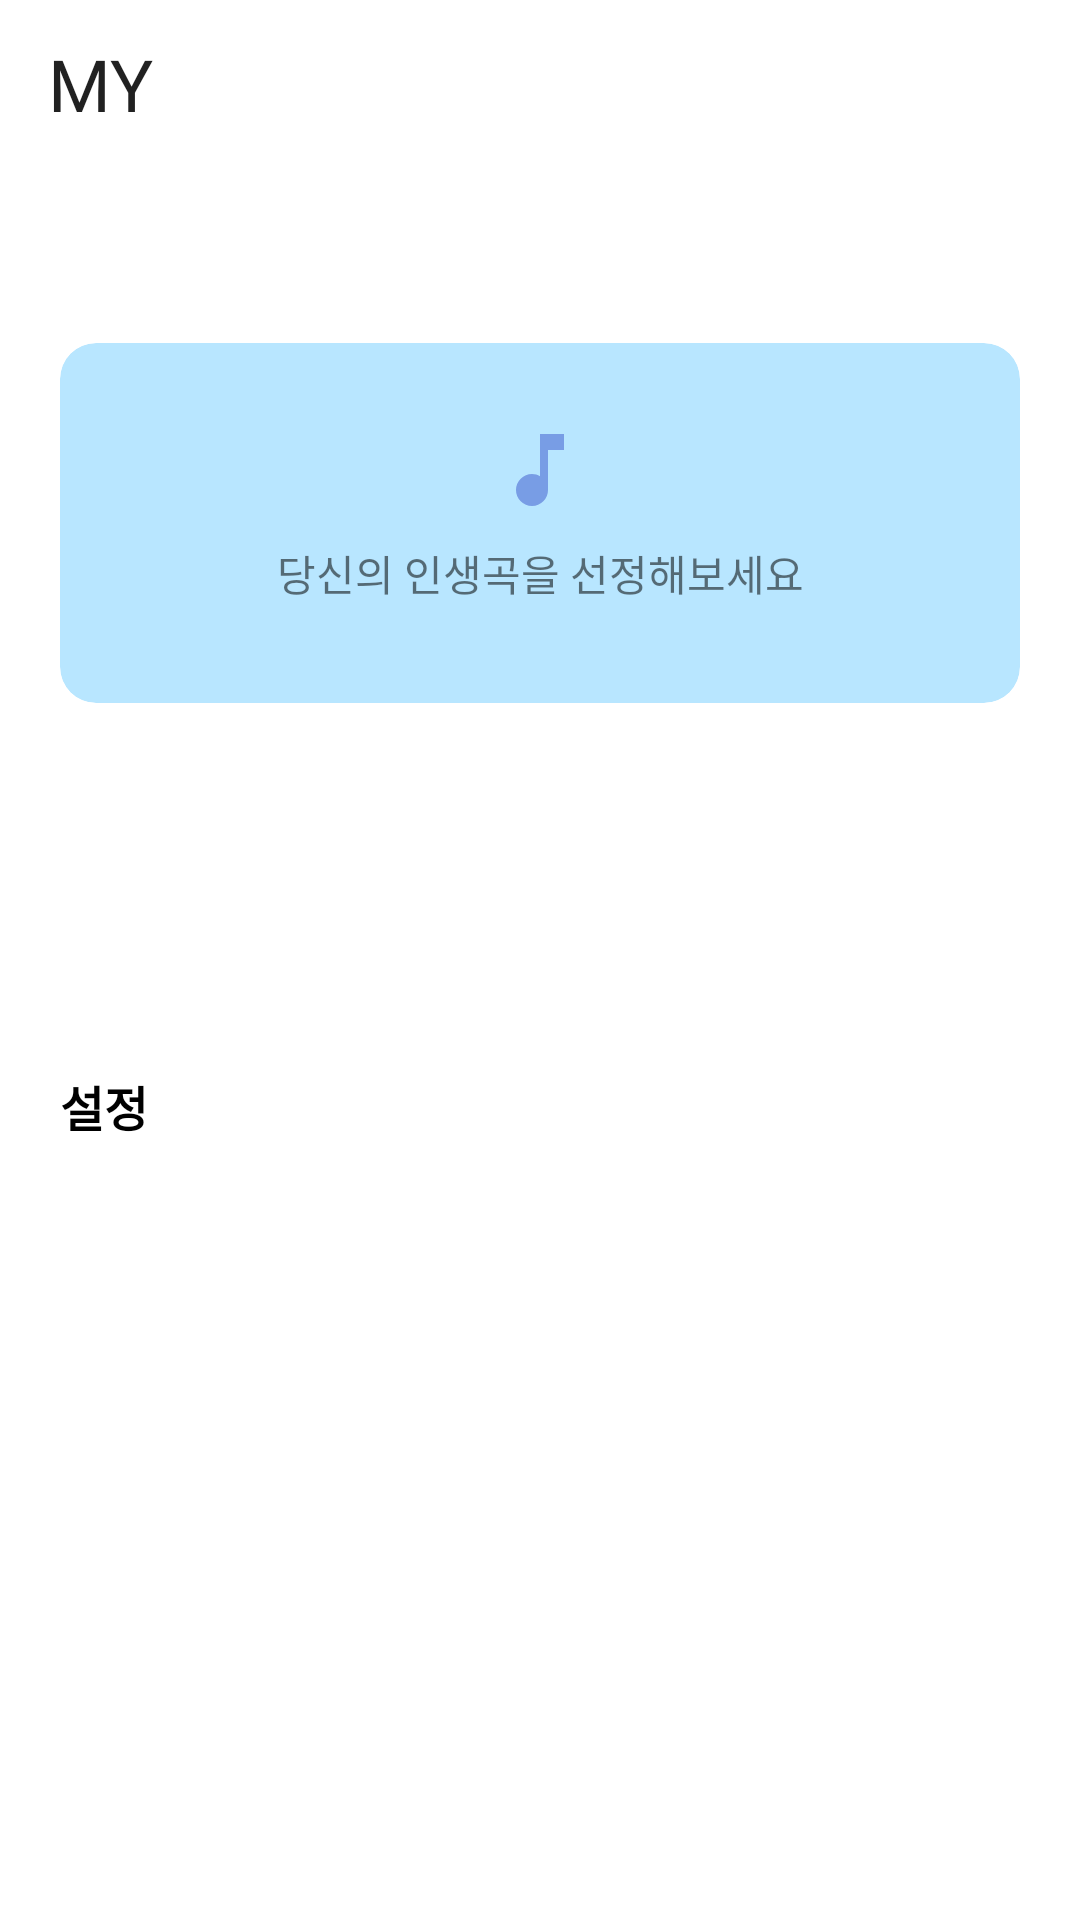

This screen was rendered from an Android layout file. Write that file and the resources it references.
<!-- AndroidManifest.xml: application theme Theme.MusicLog -->
<!-- res/layout/fragment_my.xml -->
<?xml version="1.0" encoding="utf-8"?>
<androidx.constraintlayout.widget.ConstraintLayout xmlns:android="http://schemas.android.com/apk/res/android"
    xmlns:app="http://schemas.android.com/apk/res-auto"
    xmlns:tools="http://schemas.android.com/tools"
    android:layout_width="match_parent"
    android:layout_height="match_parent">

    <com.google.android.material.appbar.MaterialToolbar
        android:id="@+id/toolbar_my"
        android:layout_width="0dp"
        android:layout_height="wrap_content"
        app:layout_constraintEnd_toEndOf="parent"
        app:layout_constraintStart_toStartOf="parent"
        app:layout_constraintTop_toTopOf="parent"
        app:title="@string/label_my_title"
        app:titleTextAppearance="@style/ToolbarTitleStyle.S24" />

    <TextView
        android:id="@+id/tv_my_header"
        android:layout_width="0dp"
        android:layout_height="wrap_content"
        android:layout_marginTop="12dp"
        android:paddingHorizontal="20dp"
        android:textSize="24sp"
        android:textStyle="bold"
        app:layout_constraintEnd_toEndOf="parent"
        app:layout_constraintStart_toStartOf="parent"
        app:layout_constraintTop_toBottomOf="@id/toolbar_my"
        tools:text="지금까지 기록한\n감정플리 OO곡" />

    <include
        android:id="@+id/my_signature_song_none"
        layout="@layout/view_signature_song_none"
        android:layout_width="0dp"
        android:layout_height="wrap_content"
        android:visibility="visible"
        app:layout_constraintEnd_toEndOf="parent"
        app:layout_constraintStart_toStartOf="parent"
        app:layout_constraintTop_toBottomOf="@id/tv_my_header" />

    <include
        android:id="@+id/my_signature_song"
        layout="@layout/view_signature_song"
        android:layout_width="0dp"
        android:layout_height="wrap_content"
        android:visibility="invisible"
        app:layout_constraintEnd_toEndOf="parent"
        app:layout_constraintStart_toStartOf="parent"
        app:layout_constraintTop_toBottomOf="@id/tv_my_header" />

    <TextView
        android:id="@+id/tv_my_settings"
        android:layout_width="wrap_content"
        android:layout_height="wrap_content"
        android:layout_marginStart="20dp"
        android:layout_marginTop="32dp"
        android:text="@string/label_my_settings_section"
        android:textColor="@color/black"
        android:textSize="16sp"
        android:textStyle="bold"
        app:layout_constraintStart_toStartOf="parent"
        app:layout_constraintTop_toBottomOf="@id/my_signature_song" />

    <LinearLayout
        android:id="@+id/ll_settings_container"
        android:layout_width="0dp"
        android:layout_height="wrap_content"
        android:layout_marginTop="8dp"
        android:orientation="vertical"
        app:layout_constraintEnd_toEndOf="parent"
        app:layout_constraintStart_toStartOf="parent"
        app:layout_constraintTop_toBottomOf="@id/tv_my_settings" />
</androidx.constraintlayout.widget.ConstraintLayout>
<!-- res/layout/view_signature_song_none.xml (included above) -->
<?xml version="1.0" encoding="utf-8"?>
<androidx.constraintlayout.widget.ConstraintLayout xmlns:android="http://schemas.android.com/apk/res/android"
    xmlns:app="http://schemas.android.com/apk/res-auto"
    android:layout_width="match_parent"
    android:layout_height="wrap_content">

    <com.google.android.material.card.MaterialCardView
        android:id="@+id/card_my_signature_song"
        android:layout_width="0dp"
        android:layout_height="120dp"
        android:layout_marginHorizontal="20dp"
        android:layout_marginTop="14dp"
        android:clickable="true"
        android:focusable="true"
        app:cardBackgroundColor="@color/blue_300"
        app:cardCornerRadius="12dp"
        app:cardElevation="0dp"
        app:layout_constraintBottom_toBottomOf="parent"
        app:layout_constraintEnd_toEndOf="parent"
        app:layout_constraintStart_toStartOf="parent"
        app:layout_constraintTop_toTopOf="parent"
        app:rippleColor="#80FFFFFF" />

    <ImageView
        android:id="@+id/iv_signature_song"
        android:layout_width="32dp"
        android:layout_height="32dp"
        android:src="@drawable/ic_music_24"
        app:layout_constraintBottom_toBottomOf="@id/card_my_signature_song"
        app:layout_constraintEnd_toEndOf="@id/card_my_signature_song"
        app:layout_constraintStart_toStartOf="@id/card_my_signature_song"
        app:layout_constraintTop_toTopOf="@id/card_my_signature_song"
        app:layout_constraintVertical_bias="0.3" />

    <TextView
        android:layout_width="wrap_content"
        android:layout_height="wrap_content"
        android:layout_marginTop="8dp"
        android:text="@string/label_signature_song_none_cta"
        app:layout_constraintEnd_toEndOf="@id/card_my_signature_song"
        app:layout_constraintStart_toStartOf="@id/card_my_signature_song"
        app:layout_constraintTop_toBottomOf="@id/iv_signature_song" />
</androidx.constraintlayout.widget.ConstraintLayout>
<!-- res/layout/view_signature_song.xml (included above) -->
<?xml version="1.0" encoding="utf-8"?>
<androidx.constraintlayout.widget.ConstraintLayout xmlns:android="http://schemas.android.com/apk/res/android"
    xmlns:app="http://schemas.android.com/apk/res-auto"
    xmlns:tools="http://schemas.android.com/tools"
    android:layout_width="match_parent"
    android:layout_height="wrap_content">

    <TextView
        android:id="@+id/tv_signature_song_label"
        android:layout_width="wrap_content"
        android:layout_height="wrap_content"
        android:layout_marginTop="24dp"
        android:layout_marginBottom="12dp"
        android:text="@string/label_signature_song_section"
        android:textColor="@color/black"
        android:textAppearance="@style/TextAppearance.MusicLog.BodyLarge"
        android:textStyle="bold"
        app:layout_constraintBottom_toTopOf="@id/card_my_signature_song"
        app:layout_constraintStart_toStartOf="@id/card_my_signature_song"
        app:layout_constraintTop_toTopOf="parent" />

    <LinearLayout
        android:id="@+id/signature_song_more"
        android:layout_width="wrap_content"
        android:layout_height="wrap_content"
        android:clickable="true"
        android:focusable="true"
        android:gravity="center_vertical"
        android:orientation="horizontal"
        app:layout_constraintBottom_toBottomOf="@id/tv_signature_song_label"
        app:layout_constraintEnd_toEndOf="@id/card_my_signature_song">

        <TextView
            android:id="@+id/tv_signature_song_more"
            android:layout_width="wrap_content"
            android:layout_height="wrap_content"
            android:text="@string/label_signature_song_more"
            android:textColor="@color/gray_400"
            android:textAppearance="@style/TextAppearance.MusicLog.BodySmall"
            android:textStyle="bold" />

        <ImageView
            android:id="@+id/iv_signature_song_arrow"
            android:layout_width="wrap_content"
            android:layout_height="wrap_content"
            android:src="@drawable/ic_arrow_forward"
            app:tint="@color/gray_400" />

    </LinearLayout>

    <com.google.android.material.card.MaterialCardView
        android:id="@+id/card_my_signature_song"
        style="@style/Widget.MusicLog.CardView.Signature"
        android:layout_width="0dp"
        android:layout_height="120dp"
        android:layout_marginHorizontal="20dp"
        android:layout_marginTop="14dp"
        android:clickable="true"
        android:focusable="true"
        app:layout_constraintBottom_toBottomOf="parent"
        app:layout_constraintEnd_toEndOf="parent"
        app:layout_constraintStart_toStartOf="parent"
        app:layout_constraintTop_toTopOf="parent"
        app:rippleColor="#80FFFFFF" />

    <com.google.android.material.imageview.ShapeableImageView
        android:id="@+id/iv_signature_song"
        android:layout_width="0dp"
        android:layout_height="0dp"
        android:layout_margin="12dp"
        android:background="@color/gray_200"
        android:scaleType="centerCrop"
        app:layout_constraintBottom_toBottomOf="@id/card_my_signature_song"
        app:layout_constraintDimensionRatio="1:1"
        app:layout_constraintStart_toStartOf="@id/card_my_signature_song"
        app:layout_constraintTop_toTopOf="@id/card_my_signature_song"
        app:shapeAppearanceOverlay="@style/AppRoundedImage" />

    <TextView
        android:id="@+id/tv_signature_song_title"
        android:layout_width="0dp"
        android:layout_height="wrap_content"
        android:layout_marginStart="12dp"
        android:layout_marginTop="16dp"
        android:layout_marginEnd="16dp"
        android:ellipsize="end"
        android:maxLines="1"
        android:textColor="@color/black"
        android:textAppearance="@style/TextAppearance.MusicLog.TitleMedium"
        android:textStyle="bold"
        app:layout_constraintEnd_toEndOf="@id/card_my_signature_song"
        app:layout_constraintStart_toEndOf="@id/iv_signature_song"
        app:layout_constraintTop_toTopOf="@id/card_my_signature_song"
        tools:text="제목제목제목제목제목제목제목제목제목" />

    <TextView
        android:id="@+id/tv_signature_song_artist"
        android:layout_width="0dp"
        android:layout_height="wrap_content"
        android:layout_marginTop="2dp"
        android:layout_marginEnd="16dp"
        android:ellipsize="end"
        android:maxLines="1"
        android:textColor="@color/gray_500"
        android:textAppearance="@style/TextAppearance.MusicLog.BodyMedium"
        app:layout_constraintEnd_toEndOf="@id/card_my_signature_song"
        app:layout_constraintStart_toStartOf="@id/tv_signature_song_title"
        app:layout_constraintTop_toBottomOf="@id/tv_signature_song_title"
        tools:text="아티스트명" />

    <TextView
        android:id="@+id/tv_signature_song_since"
        android:layout_width="0dp"
        android:layout_height="wrap_content"
        android:layout_marginEnd="16dp"
        android:ellipsize="end"
        android:maxLines="1"
        android:textAppearance="@style/TextAppearance.MusicLog.BodySmall"
        app:layout_constraintBottom_toBottomOf="@id/iv_signature_song"
        app:layout_constraintEnd_toEndOf="@id/card_my_signature_song"
        app:layout_constraintStart_toStartOf="@id/tv_signature_song_artist"
        tools:text="인생곡이 된지 1일" />
</androidx.constraintlayout.widget.ConstraintLayout>
<!-- resources referenced by this layout -->
<resources>
  <color name="black">#000000</color>
  <color name="blue_300">#B8E6FF</color>
  <color name="gray_200">#E2E2E2</color>
  <color name="gray_400">#B7B7B7</color>
  <color name="gray_500">#9A9A9A</color>
  <!-- drawable ic_arrow_forward (drawable) -->
  <vector xmlns:android="http://schemas.android.com/apk/res/android"
      android:width="24dp"
      android:height="24dp"
      android:tint="?attr/colorControlNormal"
      android:viewportWidth="960"
      android:viewportHeight="960">
    <path
        android:pathData="m321,880 l-71,-71 329,-329 -329,-329 71,-71 400,400L321,880Z"
        android:fillColor="#000000"/>
  </vector>
  <!-- drawable ic_music_24 (drawable) -->
  <vector xmlns:android="http://schemas.android.com/apk/res/android"
      android:width="24dp"
      android:height="24dp"
      android:viewportWidth="960"
      android:viewportHeight="960">
    <path
        android:pathData="M400,840q-66,0 -113,-47t-47,-113q0,-66 47,-113t113,-47q23,0 42.5,5.5T480,542v-422h240v160L560,280v400q0,66 -47,113t-113,47Z"
        android:fillColor="#789DE5"/>
  </vector>
  <string name="label_my_settings_section">설정</string>
  <string name="label_my_title">MY</string>
  <string name="label_signature_song_more">인생곡 모아보기</string>
  <string name="label_signature_song_none_cta">당신의 인생곡을 선정해보세요</string>
  <string name="label_signature_song_section">나의 인생곡</string>
  <style name="AppRoundedImage">
          <item name="cornerSize">8dp</item>
      </style>
  <style name="TextAppearance.MusicLog.BodyLarge" parent="TextAppearance.MusicLog">
          <item name="android:textSize">16sp</item>
      </style>
  <style name="TextAppearance.MusicLog.BodyMedium" parent="TextAppearance.MusicLog">
          <item name="android:textSize">14sp</item>
      </style>
  <style name="TextAppearance.MusicLog.BodySmall" parent="TextAppearance.MusicLog">
          <item name="android:textSize">12sp</item>
          <item name="android:textColor">?android:attr/textColorSecondary</item>
      </style>
  <style name="TextAppearance.MusicLog.TitleMedium" parent="TextAppearance.MusicLog">
          <item name="android:textSize">20sp</item>
      </style>
  <style name="ToolbarTitleStyle.S24">
          <item name="android:textSize">24sp</item>
      </style>
  <style name="Widget.MusicLog.CardView.Signature" parent="Widget.MusicLog.CardView">
          <item name="cardBackgroundColor">@color/blue_300</item>
          <item name="cardCornerRadius">12dp</item>
      </style>
  <style name="Theme.MusicLog" parent="Theme.MaterialComponents.DayNight.NoActionBar">
          <item name="colorPrimary">@color/primary_light</item>
          <item name="colorPrimaryVariant">@color/primary_variant_light</item>
          <item name="colorOnPrimary">@color/black</item>
          <item name="android:colorBackground">@color/background_light</item>
          <item name="colorOnBackground">@color/on_background_light</item>
          <item name="searchBackgroundColor">@color/search_background</item>
  
          <item name="android:statusBarColor">@color/white</item>
          <item name="android:windowLightStatusBar">true</item>
          <item name="colorControlActivated">@color/black</item>
      </style>
  <style name="TextAppearance.MusicLog" parent="@android:style/TextAppearance">
          <item name="android:textColor">?android:attr/textColorPrimary</item>
      </style>
  <style name="Widget.MusicLog.CardView" parent="Widget.MaterialComponents.CardView">
          <item name="cardElevation">0dp</item>
      </style>
  <color name="primary_light">@color/black</color>
  <color name="primary_variant_light">#B8E6FF</color>
  <color name="background_light">#FFFFFF</color>
  <color name="on_background_light">#000000</color>
  <color name="search_background">@color/gray_200</color>
  <color name="white">#FFFFFF</color>
</resources>
